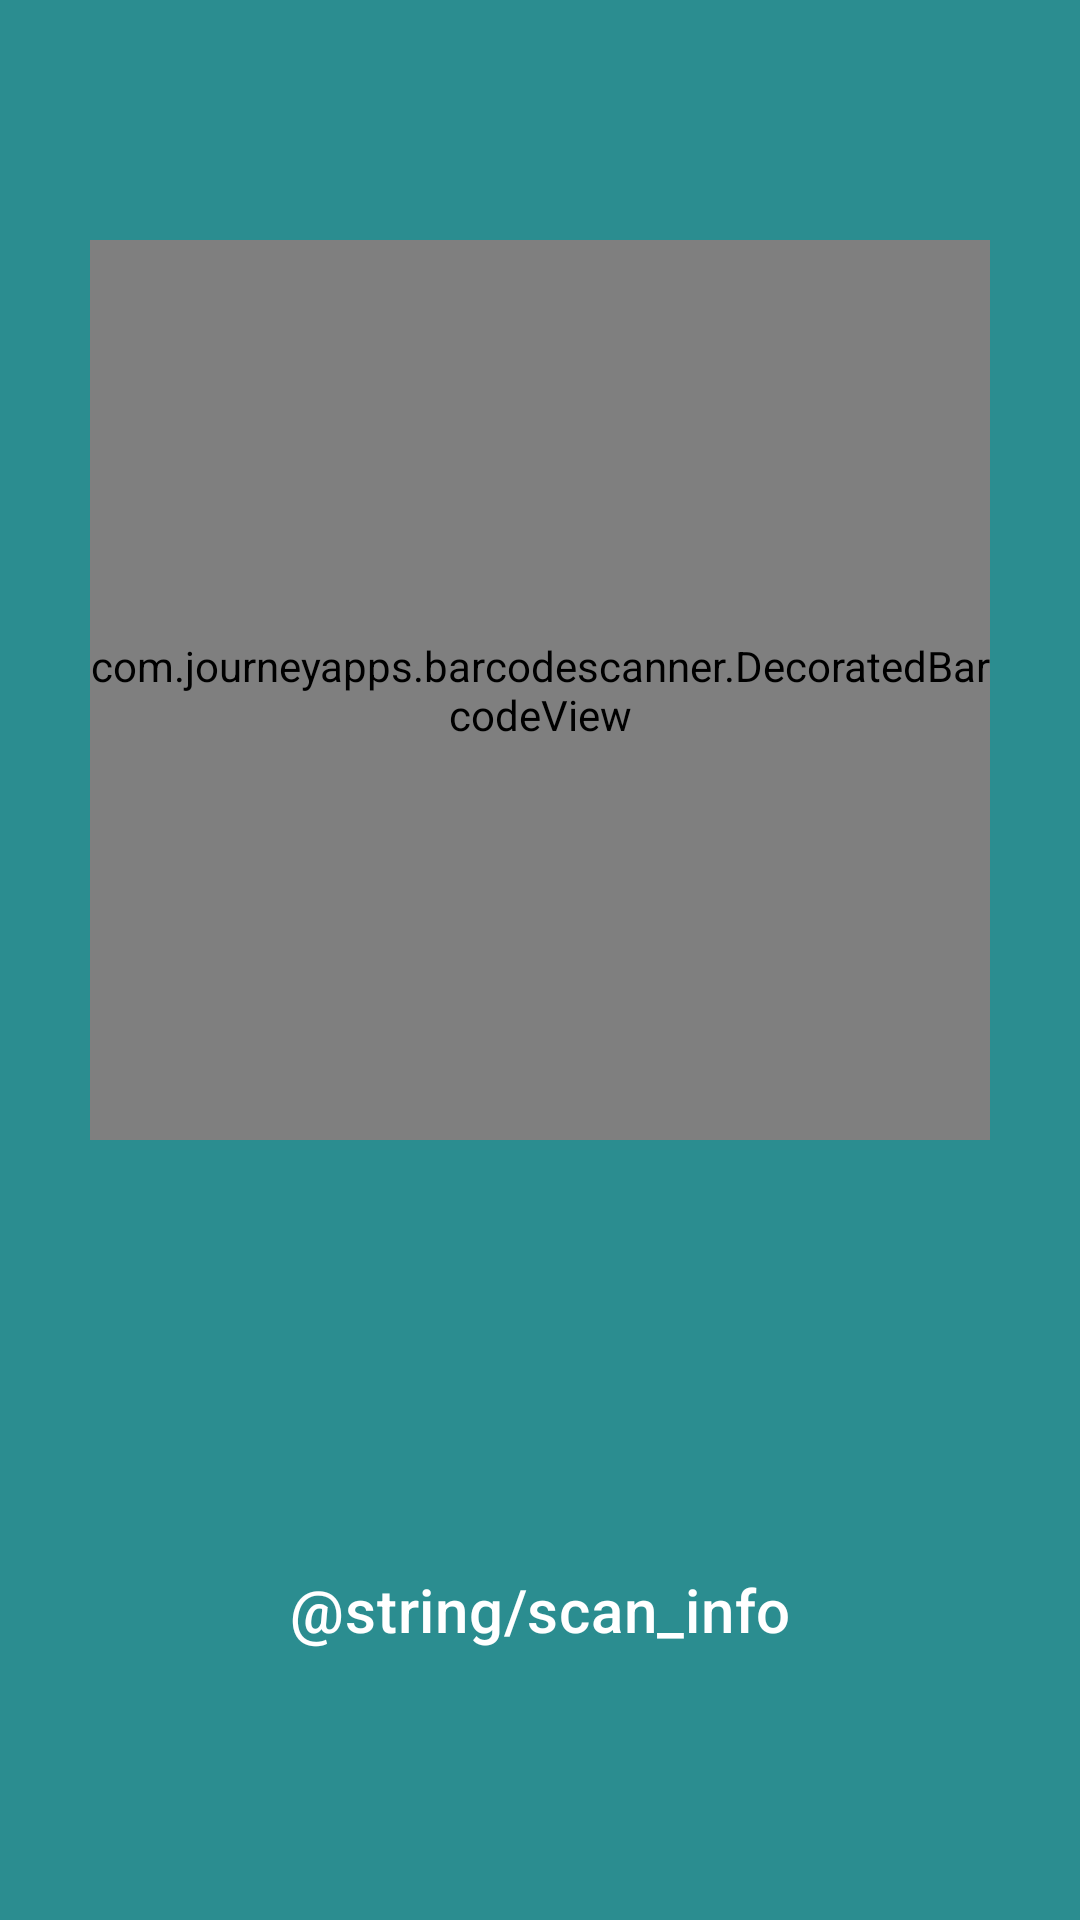

Here is an Android app screen rendered from its layout file. Give the layout XML and the strings, colors and styles it references.
<!-- AndroidManifest.xml: application theme AppTheme -->
<!-- res/layout/activity_qr_code_scan.xml -->
<?xml version="1.0" encoding="utf-8"?>
<androidx.constraintlayout.widget.ConstraintLayout xmlns:android="http://schemas.android.com/apk/res/android"
    xmlns:app="http://schemas.android.com/apk/res-auto"
    xmlns:tools="http://schemas.android.com/tools"
    android:layout_width="match_parent"
    android:layout_height="match_parent"
    android:background="@color/primaryColor"
    tools:context=".ui.login.QrCodeScanActivity">

    <com.google.android.material.appbar.MaterialToolbar
        android:id="@+id/toolbar"
        android:layout_width="match_parent"
        android:layout_height="wrap_content"
        app:layout_constraintTop_toTopOf="parent" />


    <com.journeyapps.barcodescanner.DecoratedBarcodeView
        android:id="@+id/dbv_barcode"
        android:layout_width="300dp"
        android:layout_height="300dp"
        android:layout_centerHorizontal="true"
        android:layout_marginTop="24dp"
        app:layout_constraintEnd_toEndOf="parent"
        app:layout_constraintStart_toStartOf="parent"
        app:layout_constraintTop_toBottomOf="@+id/toolbar" />

    <TextView
        android:id="@+id/tvInfo"
        android:layout_width="250dp"
        android:layout_height="wrap_content"
        android:layout_marginBottom="90dp"
        android:textColor="@color/colorWhite"
        android:text="@string/scan_info"
        android:textAlignment="center"
        android:textAppearance="@style/TextAppearance.MaterialComponents.Headline6"
        app:layout_constraintBottom_toBottomOf="parent"
        app:layout_constraintEnd_toEndOf="parent"
        app:layout_constraintStart_toStartOf="parent" />

</androidx.constraintlayout.widget.ConstraintLayout>
<!-- resources referenced by this layout -->
<resources>
  <color name="colorWhite">#FFFFFF</color>
  <color name="primaryColor">#2b8d90</color>
  <string name="scan_info">Scan den QR Code von deinem DatePoll-Service</string>
  <style name="AppTheme" parent="Theme.MaterialComponents.DayNight">
          <item name="android:statusBarColor">@color/colorPrimaryDark</item>
  
          <item name="colorPrimary">@color/colorPrimary</item>
          <item name="colorPrimaryVariant">@color/colorPrimary</item>
          <item name="colorOnPrimary">@color/colorWhite</item>
          <item name="colorSecondary">@color/colorPrimaryDark</item>
          <item name="colorSecondaryVariant">@color/colorPrimaryDark</item>
          <item name="colorOnSecondary">#FFFFFF</item>
          <item name="colorError">#F44336</item>
          <item name="colorOnError">#FFFFFF</item>
          <item name="colorSurface">#FFFFFF</item>
          <item name="colorOnSurface">@color/colorPrimary</item>
      </style>
  <!-- not gathered from this repository: default colours our renderer supplied (Android Studio template values) -->
  <color name="colorPrimary">#FF6200EE</color>
  <color name="colorPrimaryDark">#FF3700B3</color>
</resources>
